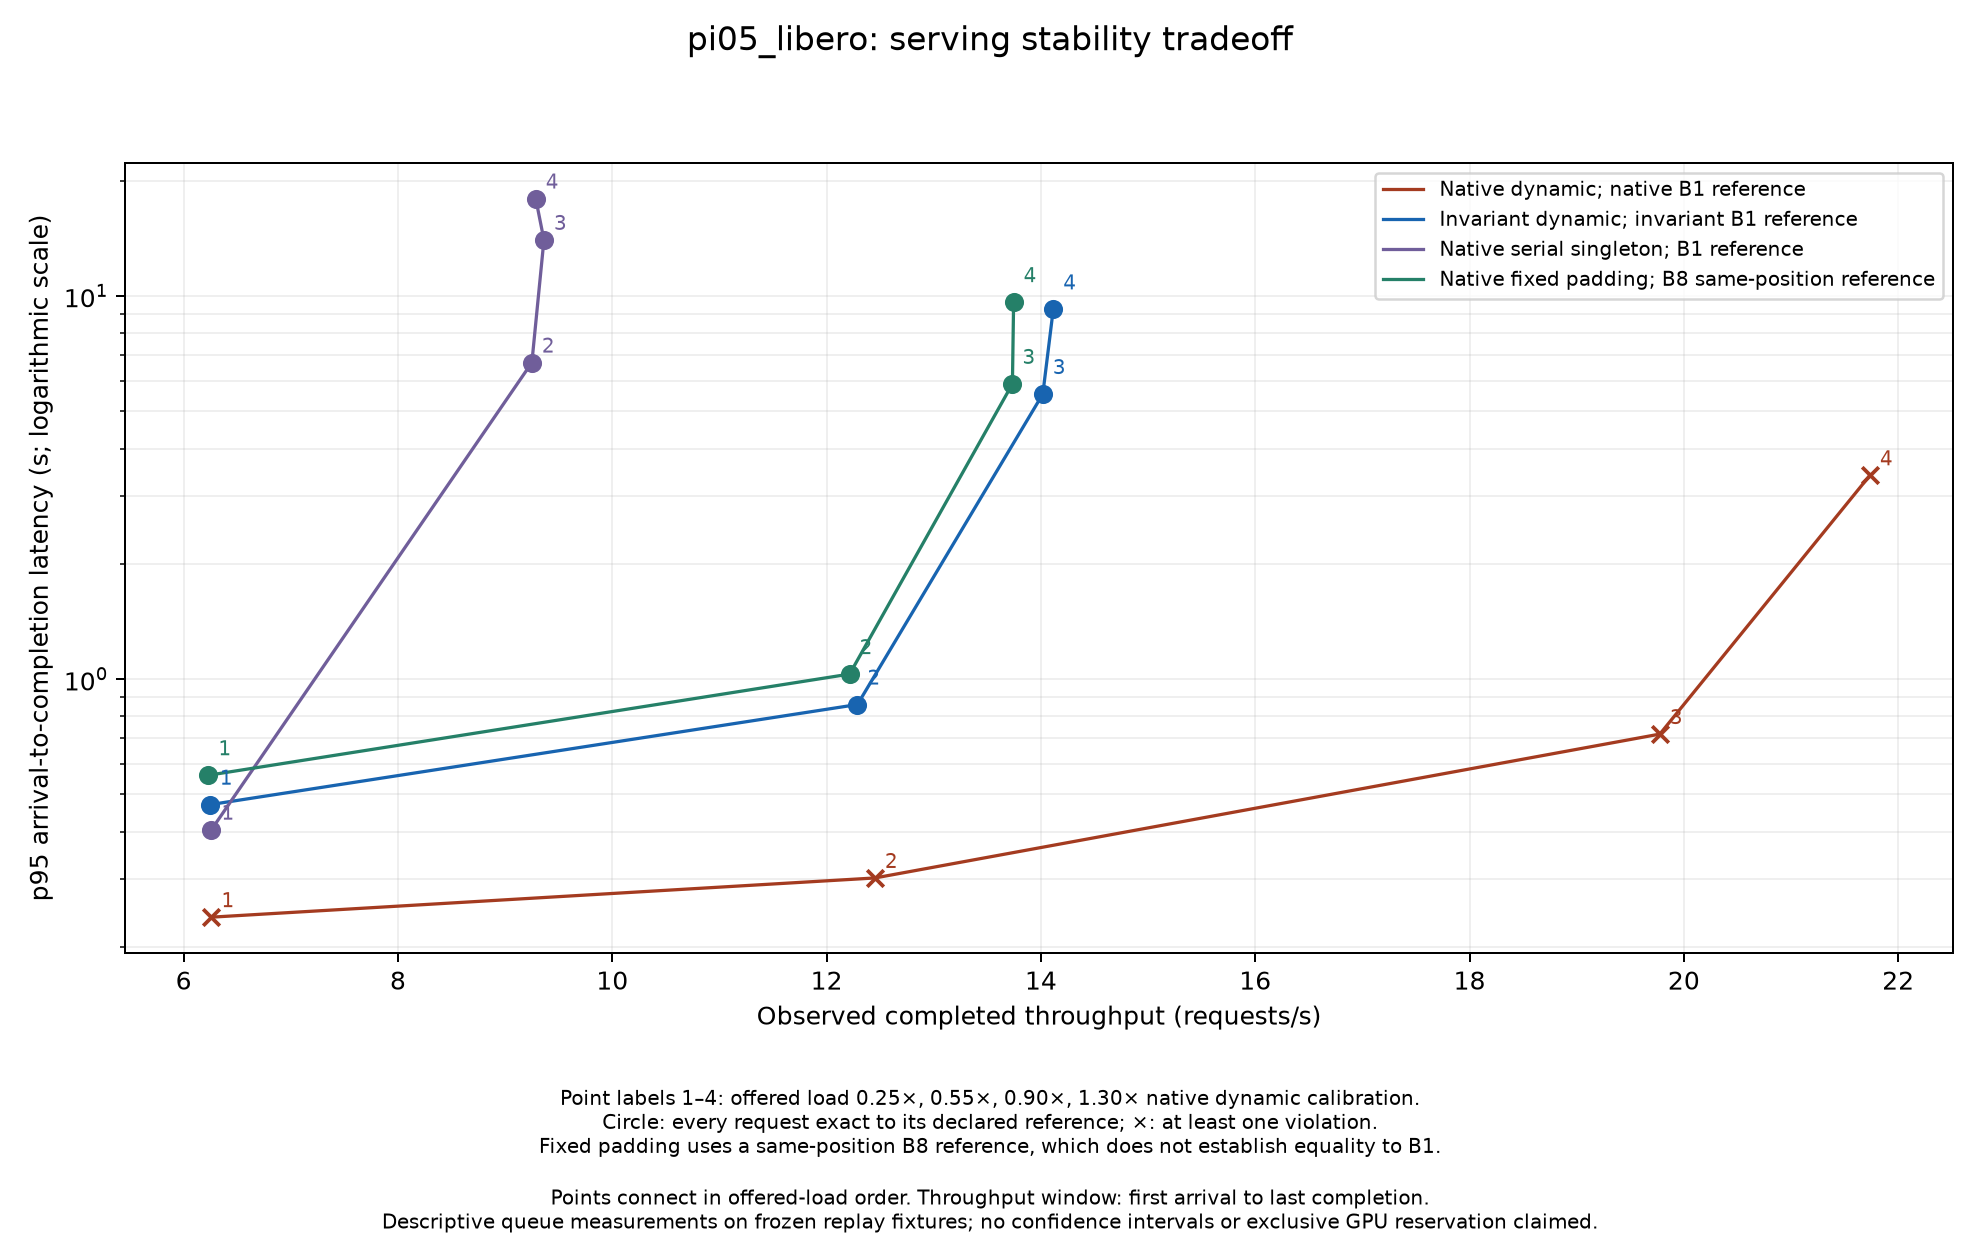

The table this chart was drawn from, first rows:
configuration, offered_load, requests, offered_rate_requests_per_second, observation_window_seconds, throughput_requests_per_second, median_arrival_to_completion_seconds, p95_arrival_to_completion_seconds, exact_reference_requests, violated_reference_requests, all_requests_exact, reference_type, maximum_absolute_difference, unique_replay_fixtures
native_dynamic, underload, 250, 5.773, 39.94, 6.259, 0.1452, 0.239, 165, 85, False, mode_matched_singleton, 0.03228, 8
native_dynamic, moderate, 250, 12.7, 20.08, 12.45, 0.1966, 0.3025, 77, 173, False, mode_matched_singleton, 0.03228, 8
native_dynamic, near_saturation, 250, 20.78, 12.64, 19.78, 0.3218, 0.7185, 11, 239, False, mode_matched_singleton, 0.03228, 8
native_dynamic, saturation, 250, 30.02, 11.5, 21.74, 2.132, 3.405, 1, 249, False, mode_matched_singleton, 0.02339, 8
batch_invariant_dynamic, underload, 250, 5.773, 40.04, 6.244, 0.3195, 0.47, 250, 0, True, mode_matched_singleton, 0.0, 8
batch_invariant_dynamic, moderate, 250, 12.7, 20.35, 12.29, 0.4697, 0.8583, 250, 0, True, mode_matched_singleton, 0.0, 8
batch_invariant_dynamic, near_saturation, 250, 20.78, 17.83, 14.02, 2.897, 5.55, 250, 0, True, mode_matched_singleton, 0.0, 8
batch_invariant_dynamic, saturation, 250, 30.02, 17.71, 14.12, 5.149, 9.233, 250, 0, True, mode_matched_singleton, 0.0, 8
serial_singleton, underload, 250, 5.773, 39.94, 6.259, 0.1727, 0.4045, 250, 0, True, mode_matched_singleton, 0.0, 8
serial_singleton, moderate, 250, 12.7, 27.03, 9.25, 3.877, 6.706, 250, 0, True, mode_matched_singleton, 0.0, 8
serial_singleton, near_saturation, 250, 20.78, 26.7, 9.362, 7.126, 14.02, 250, 0, True, mode_matched_singleton, 0.0, 8
serial_singleton, saturation, 250, 30.02, 26.92, 9.286, 9.691, 17.98, 250, 0, True, mode_matched_singleton, 0.0, 8
fixed_size_padded, underload, 250, 5.773, 40.12, 6.231, 0.418, 0.561, 250, 0, True, fixed_padded_same_position, 0.0, 8
fixed_size_padded, moderate, 250, 12.7, 20.47, 12.21, 0.5384, 1.031, 250, 0, True, fixed_padded_same_position, 0.0, 8
fixed_size_padded, near_saturation, 250, 20.78, 18.2, 13.73, 3.06, 5.9, 250, 0, True, fixed_padded_same_position, 0.0, 8
fixed_size_padded, saturation, 250, 30.02, 18.19, 13.75, 5.401, 9.645, 250, 0, True, fixed_padded_same_position, 0.0, 8
